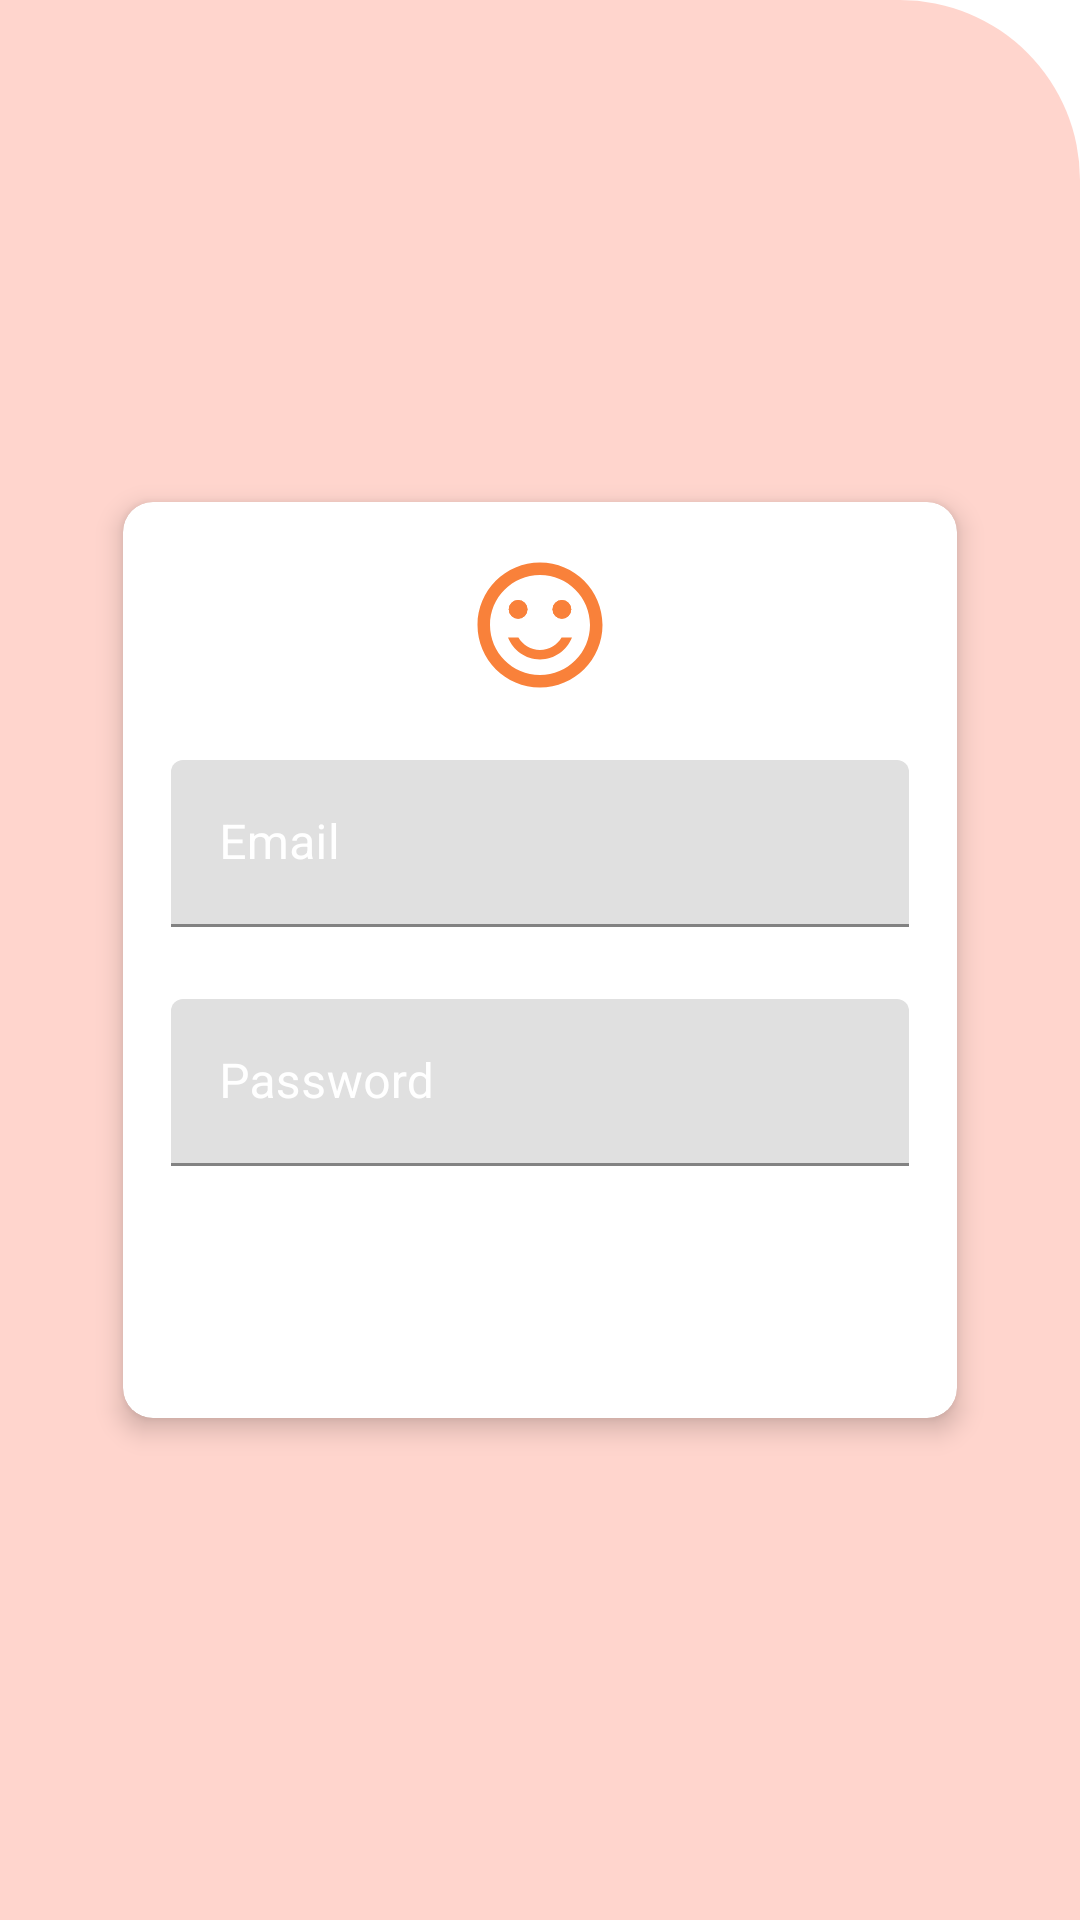

Here is an Android app screen rendered from its layout file. Give the layout XML and the strings, colors and styles it references.
<!-- AndroidManifest.xml: application theme Theme.AuAh -->
<!-- res/layout/layout_signin.xml -->
<?xml version="1.0" encoding="utf-8"?>
<LinearLayout xmlns:android="http://schemas.android.com/apk/res/android"
    android:layout_width="match_parent"
    android:layout_height="match_parent"
    xmlns:app="http://schemas.android.com/apk/res-auto"
    android:background="@drawable/bg_layout"
    android:gravity="center"
    android:orientation="vertical"
    android:padding="30dp">

    <androidx.cardview.widget.CardView
        android:id="@+id/car1"
        android:layout_width="match_parent"
        android:layout_height="wrap_content"
        android:layout_margin="11dp"
        android:background="#fff"
        app:cardCornerRadius="10dp"
        app:cardElevation="5dp">

    <LinearLayout
        android:layout_width="match_parent"
        android:orientation="vertical"
        android:padding="16dp"
        android:layout_height="wrap_content">

    <ImageView
        android:layout_width="50dp"
        android:layout_height="50dp"
        android:layout_gravity="center_horizontal"
        android:scaleType="centerCrop"
        android:layout_marginBottom="20dp"
        android:src="@drawable/ic_baseline_sentiment_satisfied_alt_24" />


    <com.google.android.material.textfield.TextInputLayout
        android:layout_width="match_parent"
        android:layout_height="wrap_content"
        android:textColorHint="#FFF">

        <com.google.android.material.textfield.TextInputEditText
            android:layout_width="match_parent"
            android:layout_height="wrap_content"
            android:hint="Email"
            android:inputType="textEmailAddress"
            android:textColor="#FFFFFF" />
    </com.google.android.material.textfield.TextInputLayout>

    <com.google.android.material.textfield.TextInputLayout
        android:layout_width="match_parent"
        android:layout_height="wrap_content"
        android:layout_marginTop="24dp"
        android:textColorHint="#FFF">

        <com.google.android.material.textfield.TextInputEditText
            android:layout_width="match_parent"
            android:layout_height="wrap_content"
            android:hint="Password"
            android:inputType="textPassword"
            android:textColor="#FFFFFF" />
    </com.google.android.material.textfield.TextInputLayout>

    <Button
        android:id="@+id/btnSignin"
        android:layout_width="match_parent"
        android:layout_height="wrap_content"
        android:layout_marginTop="20dp"
        android:background="@null"
        android:text="Signin"
        android:textColor="#FFF"
        android:textSize="30sp" />

    </LinearLayout>
    </androidx.cardview.widget.CardView>
</LinearLayout>
<!-- resources referenced by this layout -->
<resources>
  <!-- drawable bg_layout (drawable) -->
  <?xml version="1.0" encoding="UTF-8"?>
  <shape xmlns:android="http://schemas.android.com/apk/res/android">
      <solid android:color="@color/color2"/>
      <corners
          android:bottomLeftRadius="0dp"
          android:topRightRadius="60dp"
          android:bottomRightRadius="0dp"
          android:topLeftRadius="0dp"
          />
      <padding android:left="0dp" android:top="0dp" android:right="0dp" android:bottom="0dp" />
  </shape>
  <!-- drawable ic_baseline_sentiment_satisfied_alt_24 (drawable) -->
  <vector android:height="24dp" android:tint="#F9813A"
      android:viewportHeight="24" android:viewportWidth="24"
      android:width="24dp" xmlns:android="http://schemas.android.com/apk/res/android">
      <path android:fillColor="@android:color/white" android:pathData="M15.5,9.5m-1.5,0a1.5,1.5 0,1 1,3 0a1.5,1.5 0,1 1,-3 0"/>
      <path android:fillColor="@android:color/white" android:pathData="M8.5,9.5m-1.5,0a1.5,1.5 0,1 1,3 0a1.5,1.5 0,1 1,-3 0"/>
      <path android:fillColor="@android:color/white" android:pathData="M15.5,9.5m-1.5,0a1.5,1.5 0,1 1,3 0a1.5,1.5 0,1 1,-3 0"/>
      <path android:fillColor="@android:color/white" android:pathData="M8.5,9.5m-1.5,0a1.5,1.5 0,1 1,3 0a1.5,1.5 0,1 1,-3 0"/>
      <path android:fillColor="@android:color/white" android:pathData="M11.99,2C6.47,2 2,6.48 2,12s4.47,10 9.99,10C17.52,22 22,17.52 22,12S17.52,2 11.99,2zM12,20c-4.42,0 -8,-3.58 -8,-8s3.58,-8 8,-8 8,3.58 8,8 -3.58,8 -8,8zM12,17.5c2.33,0 4.32,-1.45 5.12,-3.5h-1.67c-0.69,1.19 -1.97,2 -3.45,2s-2.75,-0.81 -3.45,-2L6.88,14c0.8,2.05 2.79,3.5 5.12,3.5z"/>
  </vector>
  <style name="Theme.AuAh" parent="Theme.MaterialComponents.DayNight.NoActionBar">
          
          <item name="colorPrimary">@color/color3</item>
          <item name="colorPrimaryVariant">@color/purple_700</item>
          <item name="colorOnPrimary">@color/white</item>
          
          <item name="colorSecondary">@color/teal_200</item>
          <item name="colorSecondaryVariant">@color/teal_700</item>
          <item name="colorOnSecondary">@color/black</item>
          <item name="android:windowTranslucentStatus">true</item>
          
          <item name="android:statusBarColor" tools:targetApi="l">?attr/colorPrimaryVariant</item>
          
      </style>
  <color name="color2">#FFD5CD</color>
  <color name="color3">#F9813A</color>
  <color name="purple_700">#FF3700B3</color>
  <color name="white">#FFFFFFFF</color>
  <color name="teal_200">#FF03DAC5</color>
  <color name="teal_700">#FF018786</color>
  <color name="black">#FF000000</color>
</resources>
